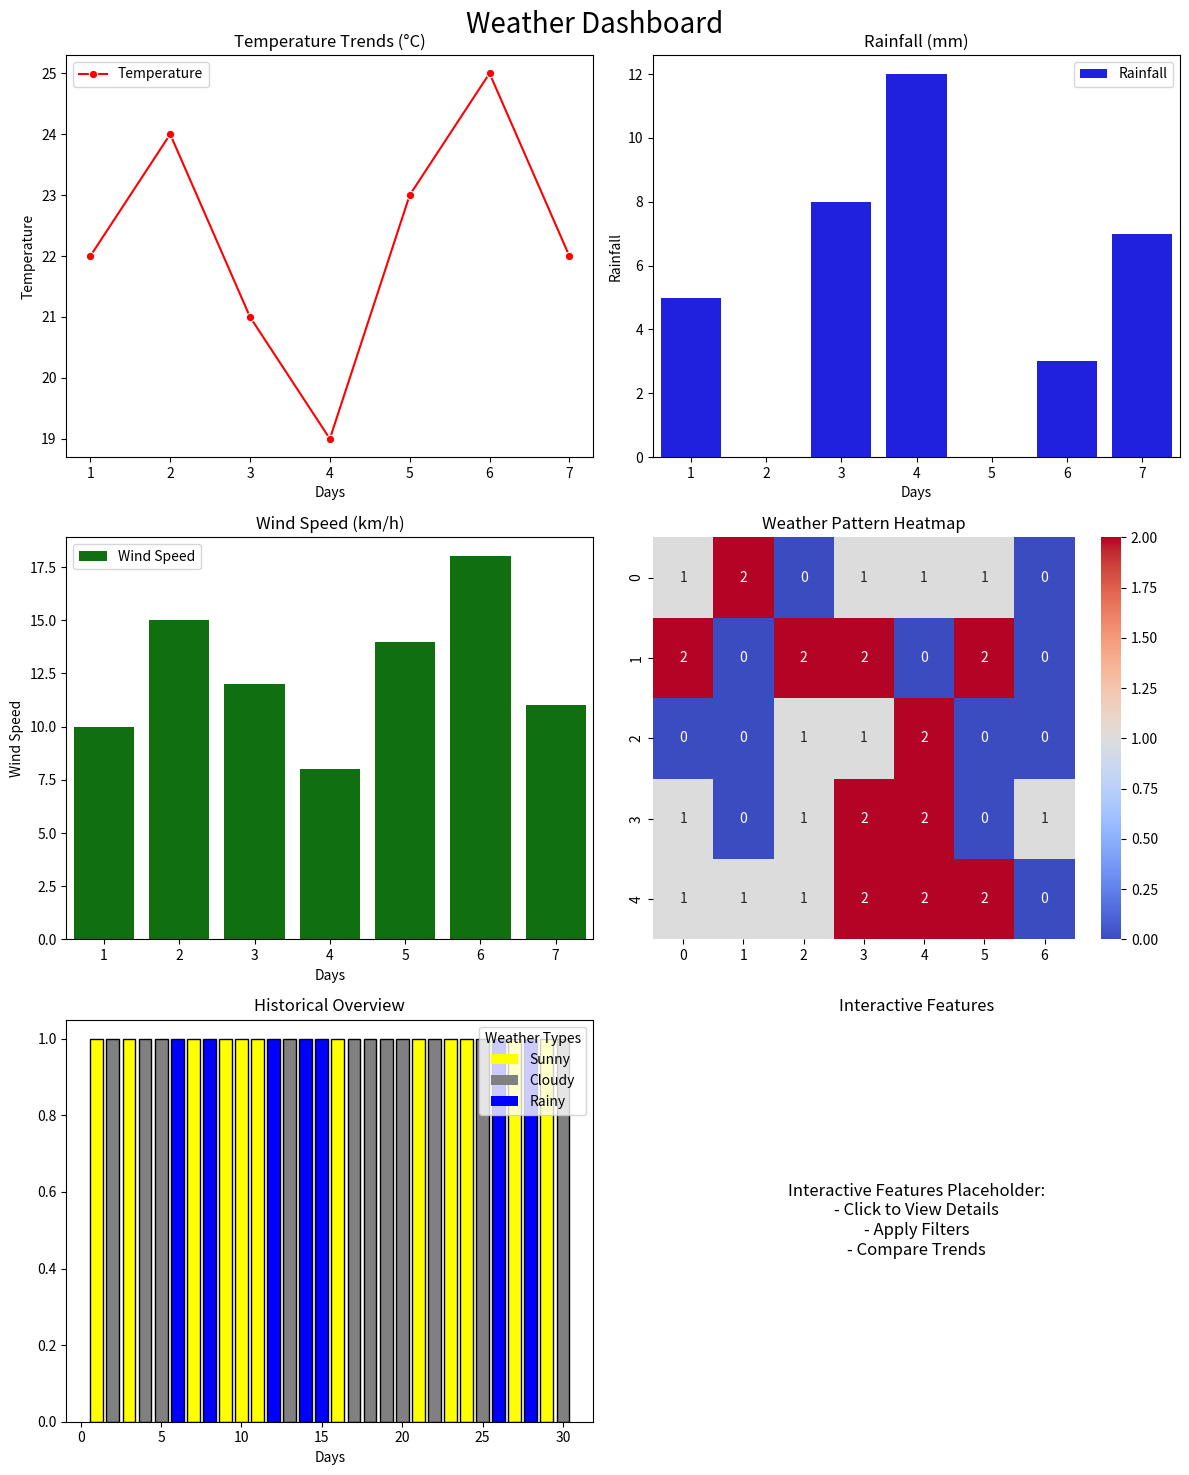

Python code for this plot:
import numpy as np
import matplotlib.pyplot as plt
import seaborn as sns

# Sample data for temperature trends
days = np.arange(1, 8)
temperatures = [22, 24, 21, 19, 23, 25, 22]
rainfall = [5, 0, 8, 12, 0, 3, 7]
wind_speeds = [10, 15, 12, 8, 14, 18, 11]

# Historical Overview: Simulated month-long data
np.random.seed(0)
month_days = np.arange(1, 31)
weather_types = np.random.choice(['Sunny', 'Cloudy', 'Rainy'], size=30)
weather_colors = {'Sunny': 'yellow', 'Cloudy': 'gray', 'Rainy': 'blue'}
weather_colors_map = [weather_colors[w] for w in weather_types]

# Create a figure with multiple subplots
fig, axes = plt.subplots(3, 2, figsize=(12, 15))
fig.suptitle('Weather Dashboard', fontsize=20)

# Temperature Trend Plot
sns.lineplot(x=days, y=temperatures, marker='o', ax=axes[0, 0], color='red', label='Temperature')
axes[0, 0].set_title("Temperature Trends (°C)")
axes[0, 0].set_xlabel("Days")
axes[0, 0].set_ylabel("Temperature")
axes[0, 0].legend()

# Rainfall Analysis
sns.barplot(x=days, y=rainfall, ax=axes[0, 1], color='blue', label='Rainfall')
axes[0, 1].set_title("Rainfall (mm)")
axes[0, 1].set_xlabel("Days")
axes[0, 1].set_ylabel("Rainfall")
axes[0, 1].legend()

# Wind Speed Visualization
sns.barplot(x=days, y=wind_speeds, ax=axes[1, 0], color='green', label='Wind Speed')
axes[1, 0].set_title("Wind Speed (km/h)")
axes[1, 0].set_xlabel("Days")
axes[1, 0].set_ylabel("Wind Speed")
axes[1, 0].legend()

# Calendar Heatmap for Historical Overview
calendar_data = np.random.randint(0, 3, size=(5, 7))  # 5 weeks x 7 days (random weather states)
sns.heatmap(calendar_data, cmap="coolwarm", annot=True, ax=axes[1, 1])
axes[1, 1].set_title("Weather Pattern Heatmap")

# Historical Overview - Month-long View
axes[2, 0].bar(month_days, np.ones_like(month_days), color=weather_colors_map, edgecolor='black')
axes[2, 0].set_title("Historical Overview")
axes[2, 0].set_xlabel("Days")
axes[2, 0].set_ylabel("")

# Add a legend
from matplotlib.patches import Patch
legend_elements = [Patch(facecolor=color, label=label) for label, color in weather_colors.items()]
axes[2, 0].legend(handles=legend_elements, title="Weather Types")

# Placeholder for Interactive Elements (Conceptual)
axes[2, 1].text(0.5, 0.5, "Interactive Features Placeholder:\n- Click to View Details\n- Apply Filters\n- Compare Trends", ha='center', va='center', fontsize=12)
axes[2, 1].axis('off')
axes[2, 1].set_title("Interactive Features")

# Adjust layout and save as an image
plt.tight_layout()
plt.subplots_adjust(top=0.95)
plt.savefig("weather_dashboard.png", dpi=300)  # Saves as a high-quality image
plt.show()
